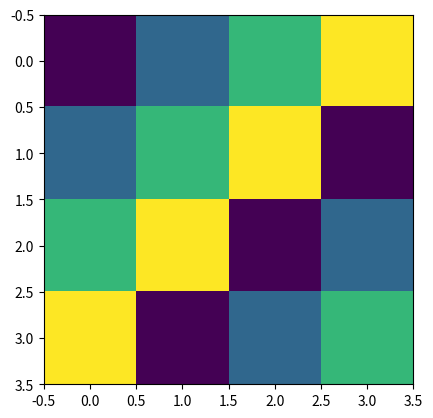

The matplotlib source for this figure:
import matplotlib.pyplot as plt
import math
import numpy as np

class vec2:
    def __init__(self, x, y = None):
        if y is None:
            self.x = x
            self.y = x
        else:
            self.x = x
            self.y = y

    def __add__(self, other):
        if isinstance(other, vec2):
            return vec2(self.x + other.x, self.y + other.y)
        else:
            return vec2(self.x + other, self.y + other)

    def __sub__(self, other):
        if isinstance(other, vec2):
            return vec2(self.x - other.x, self.y - other.y)
        else:
            return vec2(self.x - other, self.y - other)

    def __mul__(self, other):
        if isinstance(other, vec2):
            return vec2(self.x * other.x, self.y * other.y)
        else:
            return vec2(self.x * other, self.y * other)

    def __floordiv__(self, other):
        if isinstance(other, vec2):
            return vec2(self.x // other.x, self.y // other.y)
        else:
            return vec2(self.x // other, self.y // other)

    def __truediv__(self, other):
        if isinstance(other, vec2):
            return vec2(self.x / other.x, self.y / other.y)
        else:
            return vec2(self.x / other, self.y / other)

    def __str__(self):
        return f"vec2({self.x}, {self.y}))"

    def dot(self, other):
        return self.x * other.x + self.y * other.y

    def length(self):
        return math.sqrt(self.x ** 2 + self.y ** 2)

    def normalize(self):
        return self / self.length()

    def frac(self):
        x_i, x_f = math.modf(self.x)
        y_i, y_f = math.modf(self.y)
        return vec2(x_f, y_f)

class vec3(vec2):
    def __init__(self, x, y=None, z=None):
        super().__init__(x, y)
        if z is None:
            self.z = x
        else:
            self.z = z

    def length(self):
        return math.sqrt(self.x ** 2 + self.y ** 2 + self.z ** 2)
    
    def normalize(self):
        return self / self.length()

    def dot(self, other):
        return self.x * other.x + self.y * other.y + self.z * other.z

    def __truediv__(self, other):
        if isinstance(other, vec3):
            return vec3(self.x / other.x, self.y / other.y, self.z / other.z)
        else:
            return vec3(self.x / other, self.y / other, self.z / other)

    def __str__(self):
        return f"vec3({self.x}, {self.y}, {self.z})"


def index_to_uv_offset(idx, counts):
    s_idx = vec2(idx % counts.x, idx // counts.y) - vec2(1/counts.x, 1/counts.y)
    return s_idx / counts

def octahedral_unmap(uv):
    uv = uv.frac()
    uv = uv * 2 - 1
    v = vec3(uv.x, uv.y, 1 - abs(uv.x) - abs(uv.y))
    if v.z < 0:
        v.x = (1-abs(v.y))*math.copysign(1, v.x)
        v.y = (1-abs(v.x))*math.copysign(1, v.y)
    return v.normalize()

def direction(pos : vec2, cascade_id : int, num_cascades : int, resolution : vec2):
    probe_size = vec2(math.pow(2, cascade_id))
    probe_pos = pos / probe_size
    probe_center = probe_pos * probe_size + 0.5
    pos_in_probe = vec2(pos.x % probe_size.x, pos.y % probe_size.y)

    dir_count_per_pixel = 4*4

    uvs = []
    dirs = []
    for d in range(dir_count_per_pixel):
        dir_counts = vec2(math.sqrt(dir_count_per_pixel))
        dir_offset = index_to_uv_offset(d, dir_counts)
        uv_in_probe = (pos_in_probe + 0.5 + dir_offset) / probe_size
        uvs.append(uv_in_probe)
        direction = octahedral_unmap(uv_in_probe)
        dirs.append(direction)

    return uvs, dirs


def main():
    cascade_count = 5
    cascade_id = 1
    resolution = vec2(8, 8)
    probe_size = math.pow(2, cascade_id)
    for x in range(resolution.x):
        for y in range(resolution.y):
            pos = vec2(x, y)
            print(f"pos=({x}, {y})")
            uvs, dirs = direction(pos, cascade_id, cascade_count, resolution)
            uvr = np.array([[uv.x for uv in uvs[i:i+4]] for i in range(4)])
            uvg = np.array([[uv.y for uv in uvs[i:i+4]] for i in range(4)])
            dirsr = np.array([[d.x for d in dirs[i:i+4]] for i in range(4)])
            dirsg = np.array([[d.y for d in dirs[i:i+4]] for i in range(4)])
            dirsb = np.array([[d.z for d in dirs[i:i+4]] for i in range(4)])
            plt.imshow(uvr)
            #print(dirs)

    plt.show()

main()
